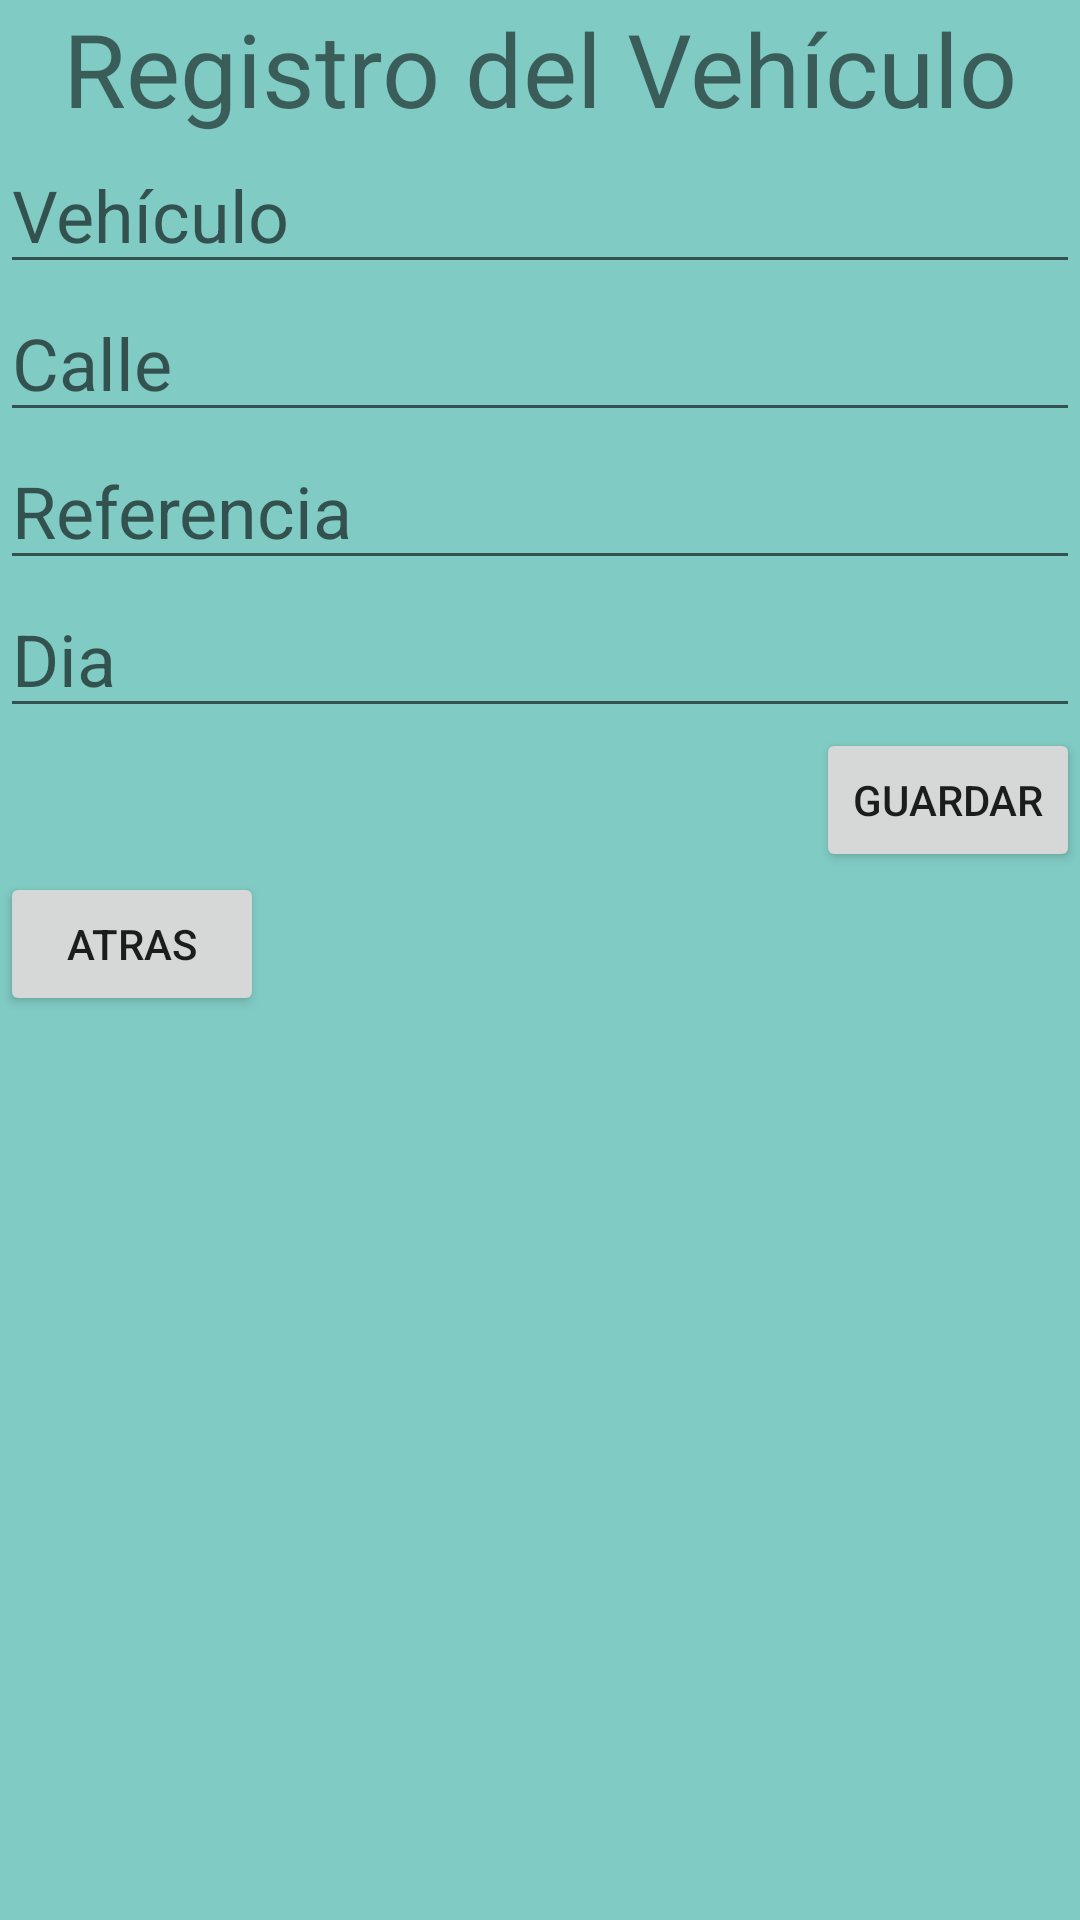

The Android layout XML behind this screen, and the referenced resources:
<!-- AndroidManifest.xml: application theme Theme.Ubicar -->
<!-- res/layout/activity_add_ubi.xml -->
<?xml version="1.0" encoding="utf-8"?>
<androidx.constraintlayout.widget.ConstraintLayout xmlns:android="http://schemas.android.com/apk/res/android"
    xmlns:app="http://schemas.android.com/apk/res-auto"
    xmlns:tools="http://schemas.android.com/tools"
    android:layout_width="match_parent"
    android:layout_height="match_parent"
    android:background="#80CBC4"
    tools:context=".AddUbi">

    <ScrollView
        android:layout_width="match_parent"
        android:layout_height="match_parent"
        tools:layout_editor_absoluteX="1dp"
        tools:layout_editor_absoluteY="1dp">

        <LinearLayout
            android:layout_width="match_parent"
            android:layout_height="match_parent"
            android:orientation="vertical" >

            <TextView
                android:id="@+id/textView3"
                android:layout_width="wrap_content"
                android:layout_height="wrap_content"
                android:layout_gravity="center"
                android:text="Registro del Vehículo"
                android:textSize="34sp" />

            <EditText
                android:id="@+id/editTextCoche"
                android:layout_width="match_parent"
                android:layout_height="wrap_content"
                android:ems="10"
                android:hint="Vehículo"
                android:inputType="textPersonName"
                android:textSize="24sp" />

            <EditText
                android:id="@+id/editTextTextMatricula"
                android:layout_width="match_parent"
                android:layout_height="wrap_content"
                android:ems="10"
                android:hint="Calle"
                android:inputType="textPersonName"
                android:textSize="24sp" />

            <EditText
                android:id="@+id/editTextTextReferencia"
                android:layout_width="match_parent"
                android:layout_height="wrap_content"
                android:ems="10"
                android:hint="Referencia"
                android:inputType="textPersonName"
                android:textSize="24sp" />

            <EditText
                android:id="@+id/editTextTextDia"
                android:layout_width="match_parent"
                android:layout_height="match_parent"
                android:ems="10"
                android:hint="Dia"
                android:textSize="24sp"
                android:inputType="textPersonName" />

            <Button
                android:id="@+id/button8"
                android:layout_width="wrap_content"
                android:layout_height="wrap_content"
                android:layout_gravity="right"
                android:onClick="onClickGuardarFinal"
                android:text="Guardar" />

            <Button
                android:id="@+id/button9"
                android:layout_width="wrap_content"
                android:layout_height="wrap_content"
                android:layout_gravity="left"
                android:onClick="onClickVolv"
                android:text="Atras" />

        </LinearLayout>
    </ScrollView>
</androidx.constraintlayout.widget.ConstraintLayout>
<!-- resources referenced by this layout -->
<resources>
  <style name="Theme.Ubicar" parent="Theme.MaterialComponents.DayNight.DarkActionBar">
          
          <item name="colorPrimary">@color/purple_500</item>
          <item name="colorPrimaryVariant">@color/purple_700</item>
          <item name="colorOnPrimary">@color/white</item>
          
          <item name="colorSecondary">@color/teal_200</item>
          <item name="colorSecondaryVariant">@color/teal_700</item>
          <item name="colorOnSecondary">@color/black</item>
          
          <item name="android:statusBarColor" tools:targetApi="l">?attr/colorPrimaryVariant</item>
          
      </style>
  <!-- not gathered from this repository: default colours our renderer supplied (Android Studio template values) -->
  <color name="purple_500">#FF6200EE</color>
  <color name="purple_700">#FF3700B3</color>
  <color name="teal_200">#FF03DAC5</color>
  <color name="teal_700">#FF018786</color>
  <color name="black">#FF000000</color>
  <color name="white">#FFFFFFFF</color>
</resources>
